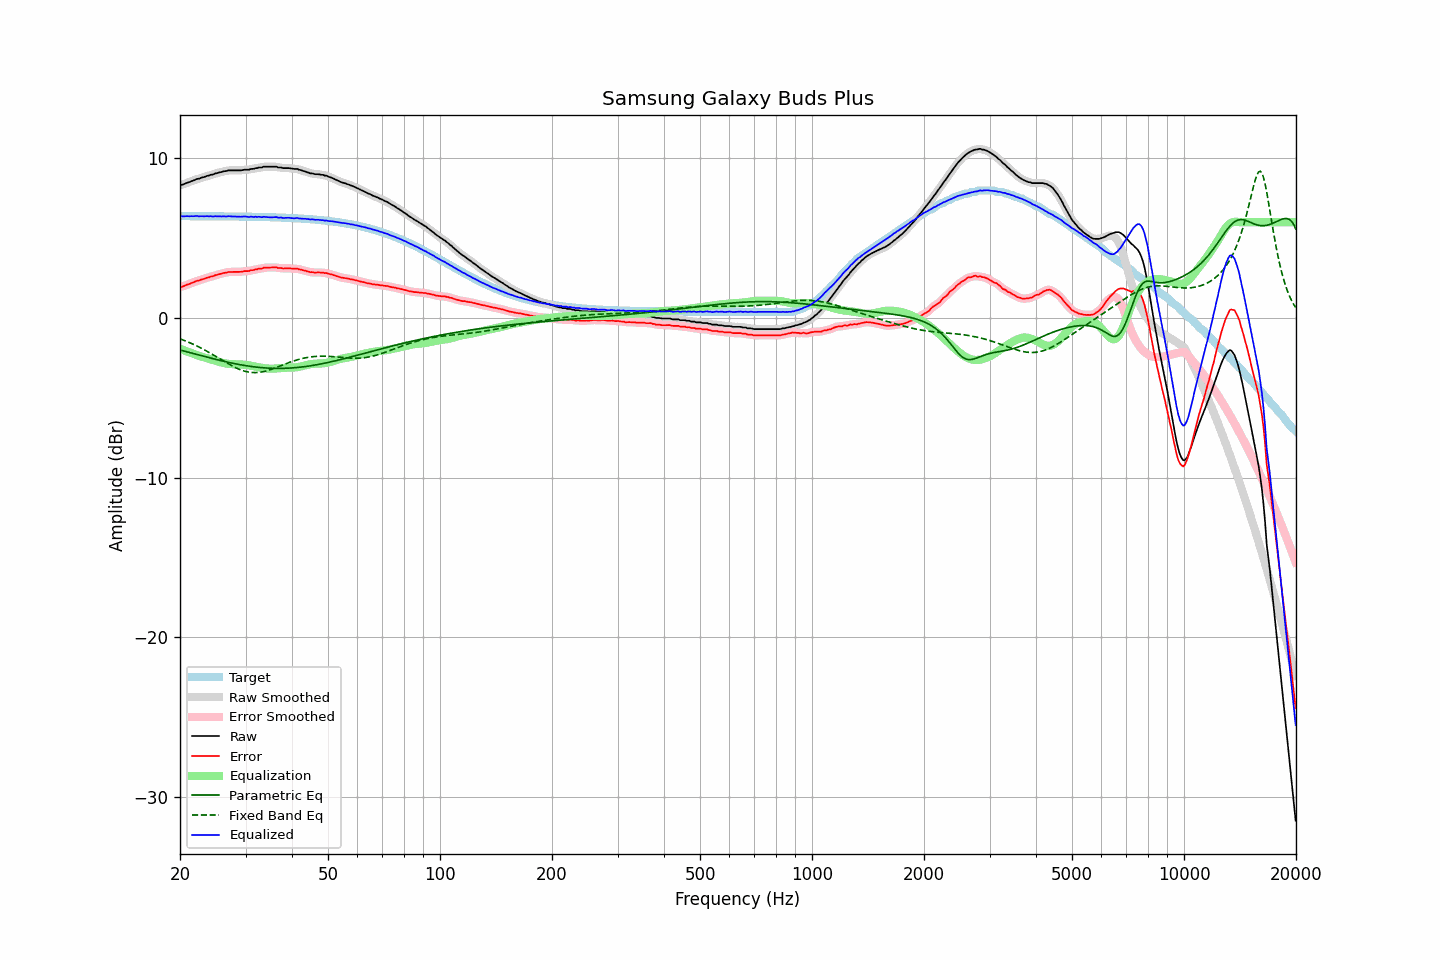

Data behind this chart, as committed beside it:
frequency, raw, error, smoothed, error_smoothed, equalization, parametric_eq, fixed_band_eq, equalized_raw, equalized_smoothed, target
20.00, 8.33, 1.95, 8.32, 1.94, -1.93, -2.00, -1.30, 6.40, 6.39, 6.38
20.20, 8.34, 1.96, 8.35, 1.97, -1.96, -2.03, -1.34, 6.37, 6.38, 6.38
20.40, 8.37, 1.99, 8.38, 2.00, -2.00, -2.05, -1.38, 6.37, 6.38, 6.38
20.61, 8.41, 2.03, 8.41, 2.03, -2.04, -2.08, -1.42, 6.37, 6.37, 6.38
20.81, 8.46, 2.08, 8.45, 2.07, -2.08, -2.11, -1.46, 6.38, 6.37, 6.38
21.02, 8.49, 2.11, 8.49, 2.11, -2.11, -2.13, -1.50, 6.38, 6.38, 6.38
21.23, 8.52, 2.14, 8.53, 2.15, -2.15, -2.16, -1.54, 6.37, 6.38, 6.38
21.44, 8.57, 2.19, 8.56, 2.18, -2.19, -2.19, -1.58, 6.38, 6.38, 6.38
21.66, 8.60, 2.22, 8.60, 2.22, -2.22, -2.22, -1.63, 6.37, 6.38, 6.38
21.87, 8.64, 2.26, 8.65, 2.27, -2.26, -2.24, -1.68, 6.38, 6.38, 6.38
22.09, 8.69, 2.31, 8.68, 2.30, -2.30, -2.27, -1.72, 6.39, 6.38, 6.38
22.31, 8.72, 2.34, 8.71, 2.34, -2.33, -2.30, -1.77, 6.39, 6.38, 6.38
22.54, 8.73, 2.35, 8.75, 2.37, -2.37, -2.32, -1.82, 6.36, 6.38, 6.38
22.76, 8.78, 2.40, 8.77, 2.40, -2.40, -2.35, -1.87, 6.38, 6.37, 6.38
22.99, 8.81, 2.43, 8.80, 2.43, -2.43, -2.38, -1.93, 6.38, 6.37, 6.38
23.22, 8.83, 2.45, 8.84, 2.46, -2.46, -2.40, -1.98, 6.37, 6.38, 6.38
23.45, 8.87, 2.49, 8.87, 2.49, -2.49, -2.43, -2.04, 6.38, 6.37, 6.37
23.69, 8.91, 2.53, 8.90, 2.53, -2.52, -2.45, -2.09, 6.38, 6.38, 6.37
23.92, 8.92, 2.55, 8.93, 2.56, -2.56, -2.48, -2.15, 6.36, 6.38, 6.37
24.16, 8.97, 2.60, 8.96, 2.58, -2.59, -2.51, -2.21, 6.38, 6.37, 6.37
24.40, 8.98, 2.61, 8.99, 2.61, -2.62, -2.53, -2.26, 6.36, 6.37, 6.37
24.65, 9.01, 2.64, 9.02, 2.65, -2.65, -2.56, -2.32, 6.36, 6.37, 6.37
24.89, 9.06, 2.69, 9.05, 2.68, -2.68, -2.58, -2.38, 6.38, 6.37, 6.37
25.14, 9.07, 2.70, 9.08, 2.71, -2.71, -2.61, -2.44, 6.36, 6.37, 6.37
25.39, 9.11, 2.74, 9.10, 2.74, -2.73, -2.63, -2.51, 6.37, 6.37, 6.37
25.65, 9.13, 2.76, 9.13, 2.76, -2.76, -2.65, -2.57, 6.37, 6.37, 6.37
25.91, 9.15, 2.78, 9.16, 2.79, -2.79, -2.68, -2.63, 6.36, 6.37, 6.37
26.16, 9.19, 2.82, 9.18, 2.81, -2.81, -2.70, -2.69, 6.37, 6.36, 6.37
26.43, 9.20, 2.83, 9.20, 2.84, -2.84, -2.72, -2.75, 6.36, 6.37, 6.37
26.69, 9.21, 2.84, 9.22, 2.86, -2.85, -2.75, -2.81, 6.36, 6.37, 6.36
26.96, 9.25, 2.89, 9.24, 2.87, -2.87, -2.77, -2.86, 6.38, 6.37, 6.36
27.23, 9.25, 2.89, 9.25, 2.89, -2.88, -2.79, -2.92, 6.37, 6.37, 6.36
27.50, 9.25, 2.89, 9.25, 2.89, -2.88, -2.81, -2.98, 6.36, 6.37, 6.36
27.77, 9.25, 2.89, 9.25, 2.89, -2.89, -2.83, -3.03, 6.36, 6.36, 6.36
28.05, 9.25, 2.89, 9.25, 2.89, -2.89, -2.85, -3.08, 6.36, 6.36, 6.36
28.33, 9.25, 2.89, 9.25, 2.89, -2.89, -2.87, -3.13, 6.35, 6.35, 6.36
28.62, 9.25, 2.89, 9.25, 2.89, -2.90, -2.89, -3.17, 6.35, 6.35, 6.36
28.90, 9.25, 2.89, 9.25, 2.89, -2.90, -2.91, -3.22, 6.35, 6.35, 6.35
29.19, 9.25, 2.90, 9.26, 2.90, -2.91, -2.93, -3.25, 6.34, 6.35, 6.35
29.48, 9.27, 2.92, 9.27, 2.92, -2.91, -2.95, -3.29, 6.36, 6.36, 6.35
29.78, 9.29, 2.94, 9.28, 2.93, -2.92, -2.97, -3.32, 6.37, 6.36, 6.35
30.08, 9.29, 2.94, 9.29, 2.94, -2.93, -2.98, -3.35, 6.35, 6.35, 6.35
30.38, 9.29, 2.94, 9.29, 2.95, -2.95, -3.00, -3.37, 6.34, 6.34, 6.35
30.68, 9.29, 2.94, 9.30, 2.96, -2.96, -3.01, -3.39, 6.32, 6.34, 6.35
30.99, 9.34, 2.99, 9.32, 2.98, -2.98, -3.03, -3.40, 6.36, 6.34, 6.34
31.30, 9.34, 3.00, 9.34, 3.00, -3.00, -3.04, -3.41, 6.34, 6.34, 6.34
31.61, 9.35, 3.01, 9.36, 3.02, -3.02, -3.05, -3.42, 6.33, 6.34, 6.34
31.93, 9.39, 3.05, 9.38, 3.04, -3.04, -3.07, -3.42, 6.35, 6.34, 6.34
32.24, 9.39, 3.05, 9.40, 3.07, -3.06, -3.08, -3.41, 6.33, 6.34, 6.34
32.57, 9.43, 3.10, 9.41, 3.08, -3.08, -3.09, -3.40, 6.35, 6.33, 6.33
32.89, 9.43, 3.10, 9.43, 3.10, -3.10, -3.10, -3.39, 6.33, 6.33, 6.33
33.22, 9.43, 3.10, 9.45, 3.12, -3.12, -3.11, -3.37, 6.31, 6.33, 6.33
33.55, 9.48, 3.15, 9.46, 3.14, -3.13, -3.12, -3.35, 6.35, 6.33, 6.33
33.89, 9.48, 3.16, 9.48, 3.15, -3.15, -3.12, -3.33, 6.33, 6.33, 6.32
34.23, 9.48, 3.16, 9.48, 3.16, -3.16, -3.13, -3.30, 6.32, 6.33, 6.32
34.57, 9.48, 3.16, 9.48, 3.16, -3.16, -3.14, -3.27, 6.31, 6.31, 6.32
34.92, 9.48, 3.16, 9.48, 3.16, -3.17, -3.14, -3.24, 6.31, 6.31, 6.32
35.27, 9.48, 3.17, 9.48, 3.17, -3.17, -3.14, -3.20, 6.31, 6.31, 6.31
35.62, 9.48, 3.17, 9.48, 3.17, -3.17, -3.15, -3.17, 6.31, 6.32, 6.31
35.97, 9.48, 3.17, 9.48, 3.17, -3.16, -3.15, -3.13, 6.32, 6.31, 6.31
... 635 more rows
